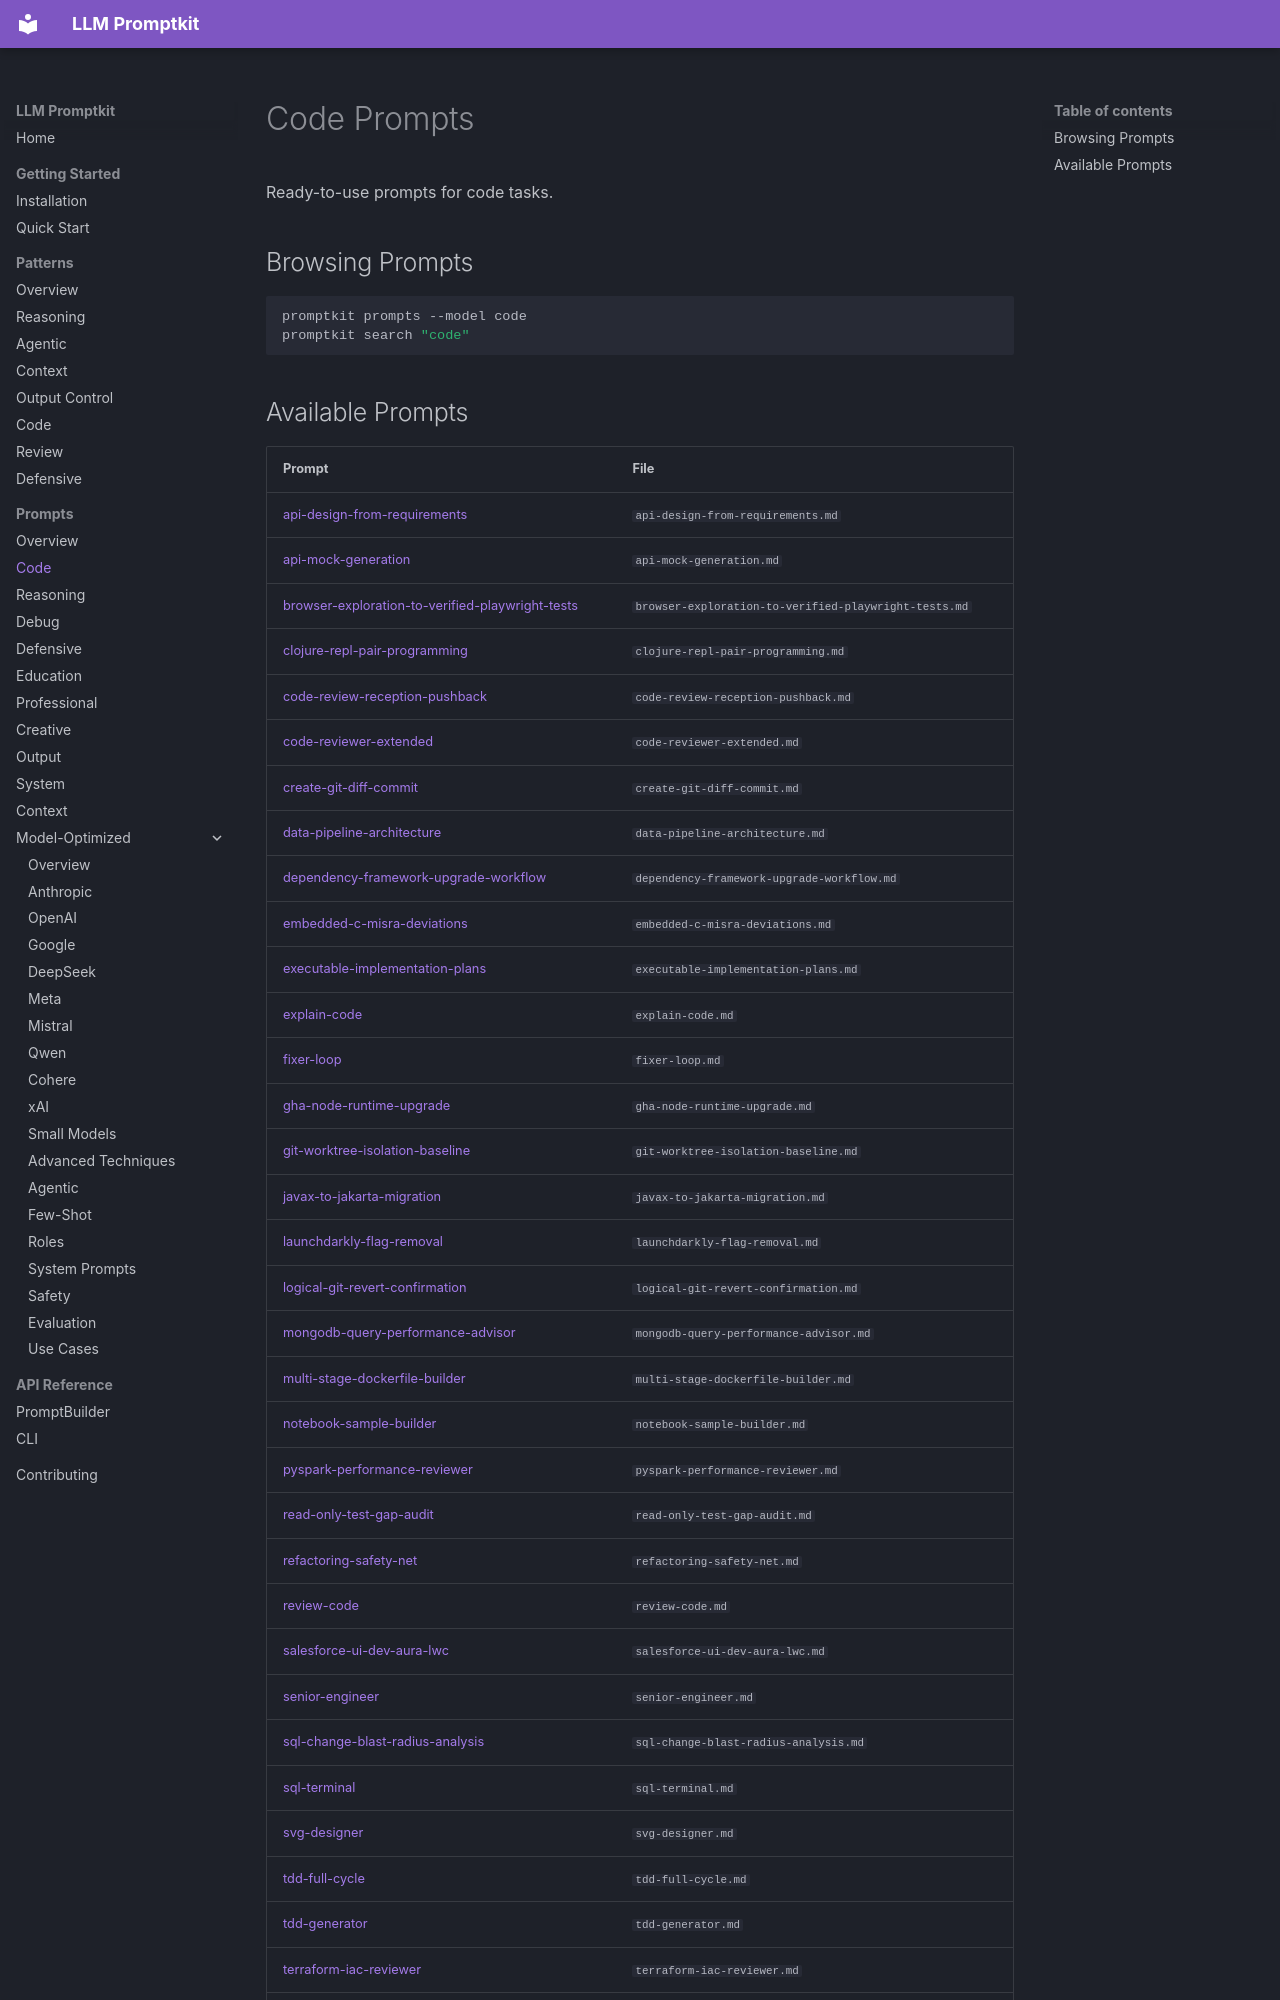

repository: Petsku01/promptkit · page: prompts/code/index.html · generator: mkdocs

# Code Prompts

Ready-to-use prompts for code tasks.

## Browsing Prompts

```bash
promptkit prompts --model code
promptkit search "code"
```

## Available Prompts

| Prompt | File |
|--------|------|
| [api-design-from-requirements](api-design-from-requirements.md) | `api-design-from-requirements.md` |
| [api-mock-generation](api-mock-generation.md) | `api-mock-generation.md` |
| [browser-exploration-to-verified-playwright-tests](browser-exploration-to-verified-playwright-tests.md) | `browser-exploration-to-verified-playwright-tests.md` |
| [clojure-repl-pair-programming](clojure-repl-pair-programming.md) | `clojure-repl-pair-programming.md` |
| [code-review-reception-pushback](code-review-reception-pushback.md) | `code-review-reception-pushback.md` |
| [code-reviewer-extended](code-reviewer-extended.md) | `code-reviewer-extended.md` |
| [create-git-diff-commit](create-git-diff-commit.md) | `create-git-diff-commit.md` |
| [data-pipeline-architecture](data-pipeline-architecture.md) | `data-pipeline-architecture.md` |
| [dependency-framework-upgrade-workflow](dependency-framework-upgrade-workflow.md) | `dependency-framework-upgrade-workflow.md` |
| [embedded-c-misra-deviations](embedded-c-misra-deviations.md) | `embedded-c-misra-deviations.md` |
| [executable-implementation-plans](executable-implementation-plans.md) | `executable-implementation-plans.md` |
| [explain-code](explain-code.md) | `explain-code.md` |
| [fixer-loop](fixer-loop.md) | `fixer-loop.md` |
| [gha-node-runtime-upgrade](gha-node-runtime-upgrade.md) | `gha-node-runtime-upgrade.md` |
| [git-worktree-isolation-baseline](git-worktree-isolation-baseline.md) | `git-worktree-isolation-baseline.md` |
| [javax-to-jakarta-migration](javax-to-jakarta-migration.md) | `javax-to-jakarta-migration.md` |
| [launchdarkly-flag-removal](launchdarkly-flag-removal.md) | `launchdarkly-flag-removal.md` |
| [logical-git-revert-confirmation](logical-git-revert-confirmation.md) | `logical-git-revert-confirmation.md` |
| [mongodb-query-performance-advisor](mongodb-query-performance-advisor.md) | `mongodb-query-performance-advisor.md` |
| [multi-stage-dockerfile-builder](multi-stage-dockerfile-builder.md) | `multi-stage-dockerfile-builder.md` |
| [notebook-sample-builder](notebook-sample-builder.md) | `notebook-sample-builder.md` |
| [pyspark-performance-reviewer](pyspark-performance-reviewer.md) | `pyspark-performance-reviewer.md` |
| [read-only-test-gap-audit](read-only-test-gap-audit.md) | `read-only-test-gap-audit.md` |
| [refactoring-safety-net](refactoring-safety-net.md) | `refactoring-safety-net.md` |
| [review-code](review-code.md) | `review-code.md` |
| [salesforce-ui-dev-aura-lwc](salesforce-ui-dev-aura-lwc.md) | `salesforce-ui-dev-aura-lwc.md` |
| [senior-engineer](senior-engineer.md) | `senior-engineer.md` |
| [sql-change-blast-radius-analysis](sql-change-blast-radius-analysis.md) | `sql-change-blast-radius-analysis.md` |
| [sql-terminal](sql-terminal.md) | `sql-terminal.md` |
| [svg-designer](svg-designer.md) | `svg-designer.md` |
| [tdd-full-cycle](tdd-full-cycle.md) | `tdd-full-cycle.md` |
| [tdd-generator](tdd-generator.md) | `tdd-generator.md` |
| [
